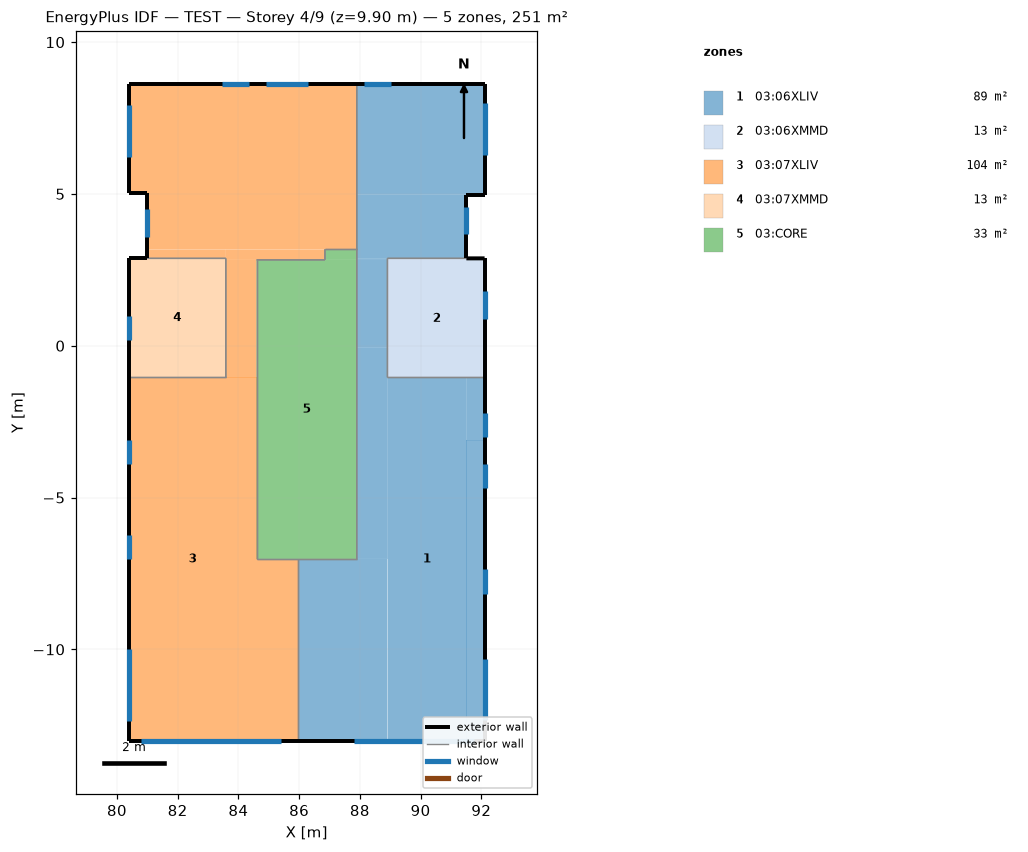
=== STOREY PLAN SPEC (per zone: floor XY polygon, exterior-wall plan segments, windows/doors) ===
zone 1: 03:06XLIV  (89.0 m²)
  floor: (88.91, 2.83) (87.90, 2.83) (87.90, 2.88) (88.91, 2.88)
  floor: (91.51, 2.88) (87.90, 2.88) (87.90, 4.98) (91.51, 4.98)
  floor: (92.11, 4.98) (87.90, 4.98) (87.90, 8.62) (92.11, 8.62)
  floor: (86.25, -13.02) (85.95, -13.02) (85.95, -7.02) (86.25, -7.02)
  floor: (92.11, -13.02) (91.51, -13.02) (91.51, -3.11) (92.11, -3.11)
  floor: (91.51, -13.02) (88.91, -13.02) (88.91, -1.04) (91.51, -1.04)
  floor: (88.91, -7.02) (87.90, -7.02) (87.90, -0.05) (88.91, -0.05)
  floor: (88.91, -13.02) (86.25, -13.02) (86.25, -7.02) (88.91, -7.02)
  floor: (88.91, -0.05) (87.90, -0.05) (87.90, 2.83) (88.91, 2.83)
  floor: (92.11, -3.11) (91.51, -3.11) (91.51, -1.04) (92.11, -1.04)
  exterior wall: (92.11, -13.02) – (92.11, -1.04)  [12.0 m]
    window: (92.11, -3.02) – (92.11, -2.22)  [1.0 m²]
    window: (92.11, -4.68) – (92.11, -3.88)  [1.8 m²]
    window: (92.11, -8.16) – (92.11, -7.36)  [1.0 m²]
    window: (92.11, -12.32) – (92.11, -10.32)  [4.6 m²]
  exterior wall: (91.51, 2.88) – (91.51, 4.98)  [2.1 m]
    window: (91.51, 3.67) – (91.51, 4.57)  [0.8 m²]
  exterior wall: (91.51, 4.98) – (92.11, 4.98)  [0.6 m]
  exterior wall: (92.11, 4.98) – (92.11, 8.62)  [3.6 m]
    window: (92.11, 6.30) – (92.11, 8.00)  [2.1 m²]
  exterior wall: (92.11, 8.62) – (87.90, 8.62)  [4.2 m]
    window: (89.04, 8.62) – (88.14, 8.62)  [2.1 m²]
  exterior wall: (85.95, -13.02) – (92.11, -13.02)  [6.2 m]
    window: (87.82, -13.02) – (91.76, -13.02)  [10.6 m²]
  interior walls: 7
zone 2: 03:06XMMD  (12.5 m²)
  floor: (92.11, 2.83) (88.91, 2.83) (88.91, 2.88) (92.11, 2.88)
  floor: (88.96, -1.04) (88.91, -1.04) (88.91, -0.05) (88.96, -0.05)
  floor: (88.96, -0.05) (88.91, -0.05) (88.91, 2.83) (88.96, 2.83)
  floor: (92.11, -1.04) (88.96, -1.04) (88.96, 2.83) (92.11, 2.83)
  exterior wall: (92.11, -1.04) – (92.11, 2.88)  [3.9 m]
    window: (92.11, 0.89) – (92.11, 1.79)  [0.8 m²]
  exterior wall: (92.11, 2.88) – (91.51, 2.88)  [0.6 m]
  interior walls: 3
zone 3: 03:07XLIV  (104.2 m²)
  floor: (85.95, -13.02) (84.60, -13.02) (84.60, -7.02) (85.95, -7.02)
  floor: (84.60, -1.04) (83.59, -1.04) (83.59, 2.83) (84.60, 2.83)
  floor: (84.60, -13.02) (80.39, -13.02) (80.39, -1.04) (84.60, -1.04)
  floor: (83.59, 2.88) (80.99, 2.88) (80.99, 3.18) (83.59, 3.18)
  floor: (86.85, 2.83) (83.59, 2.83) (83.59, 3.18) (86.85, 3.18)
  floor: (80.99, 5.03) (80.39, 5.03) (80.39, 8.62) (80.99, 8.62)
  floor: (87.90, 3.18) (80.99, 3.18) (80.99, 8.62) (87.90, 8.62)
  exterior wall: (87.90, 8.62) – (80.39, 8.62)  [7.5 m]
    window: (84.35, 8.62) – (83.45, 8.62)  [2.1 m²]
    window: (86.30, 8.62) – (84.90, 8.62)  [3.2 m²]
  exterior wall: (80.39, 8.62) – (80.39, 5.03)  [3.6 m]
    window: (80.39, 7.92) – (80.39, 6.22)  [2.1 m²]
  exterior wall: (80.39, 5.03) – (80.99, 5.03)  [0.6 m]
  exterior wall: (80.99, 5.03) – (80.99, 2.88)  [2.2 m]
    window: (80.99, 4.49) – (80.99, 3.59)  [0.8 m²]
  exterior wall: (80.39, -1.04) – (80.39, -13.02)  [12.0 m]
    window: (80.39, -3.09) – (80.39, -3.89)  [1.8 m²]
    window: (80.39, -6.22) – (80.39, -7.02)  [1.0 m²]
    window: (80.39, -9.98) – (80.39, -12.37)  [5.5 m²]
  exterior wall: (80.39, -13.02) – (85.95, -13.02)  [5.6 m]
    window: (80.80, -13.02) – (85.40, -13.02)  [12.4 m²]
  interior walls: 10
zone 4: 03:07XMMD  (12.5 m²)
  floor: (83.59, -1.04) (80.39, -1.04) (80.39, 2.88) (83.59, 2.88)
  exterior wall: (80.99, 2.88) – (80.39, 2.88)  [0.6 m]
  exterior wall: (80.39, 2.88) – (80.39, -1.04)  [3.9 m]
    window: (80.39, 0.97) – (80.39, 0.17)  [1.0 m²]
  interior walls: 3
zone 5: 03:CORE  (32.9 m²)
  floor: (87.90, 2.83) (86.85, 2.83) (86.85, 3.18) (87.90, 3.18)
  floor: (87.90, -7.02) (84.60, -7.02) (84.60, 2.83) (87.90, 2.83)
  interior walls: 7

=== DERIVED (storey summary) ===
Building: TEST
Storey: 4 of 9  (floor level z = 9.90 m)
Storey gross floor area: 251.2 m²
Zones on this storey: 5
  - 03:06XLIV: floor 89.0 m²; exterior wall 28.7 m (94.7 m²); 8 window(s) 24.0 m²; WWR 25.4%
  - 03:06XMMD: floor 12.5 m²; exterior wall 4.5 m (14.9 m²); 1 window(s) 0.8 m²; WWR 5.4%
  - 03:07XLIV: floor 104.2 m²; exterior wall 31.4 m (103.6 m²); 8 window(s) 28.9 m²; WWR 27.9%
  - 03:07XMMD: floor 12.5 m²; exterior wall 4.5 m (14.9 m²); 1 window(s) 1.0 m²; WWR 6.7%
  - 03:CORE: floor 32.9 m²
Zone adjacency (shared interzone walls):
  - 03:06XLIV ↔ 03:06XMMD
  - 03:06XLIV ↔ 03:07XLIV
  - 03:06XLIV ↔ 03:CORE
  - 03:07XLIV ↔ 03:07XMMD
  - 03:07XLIV ↔ 03:CORE